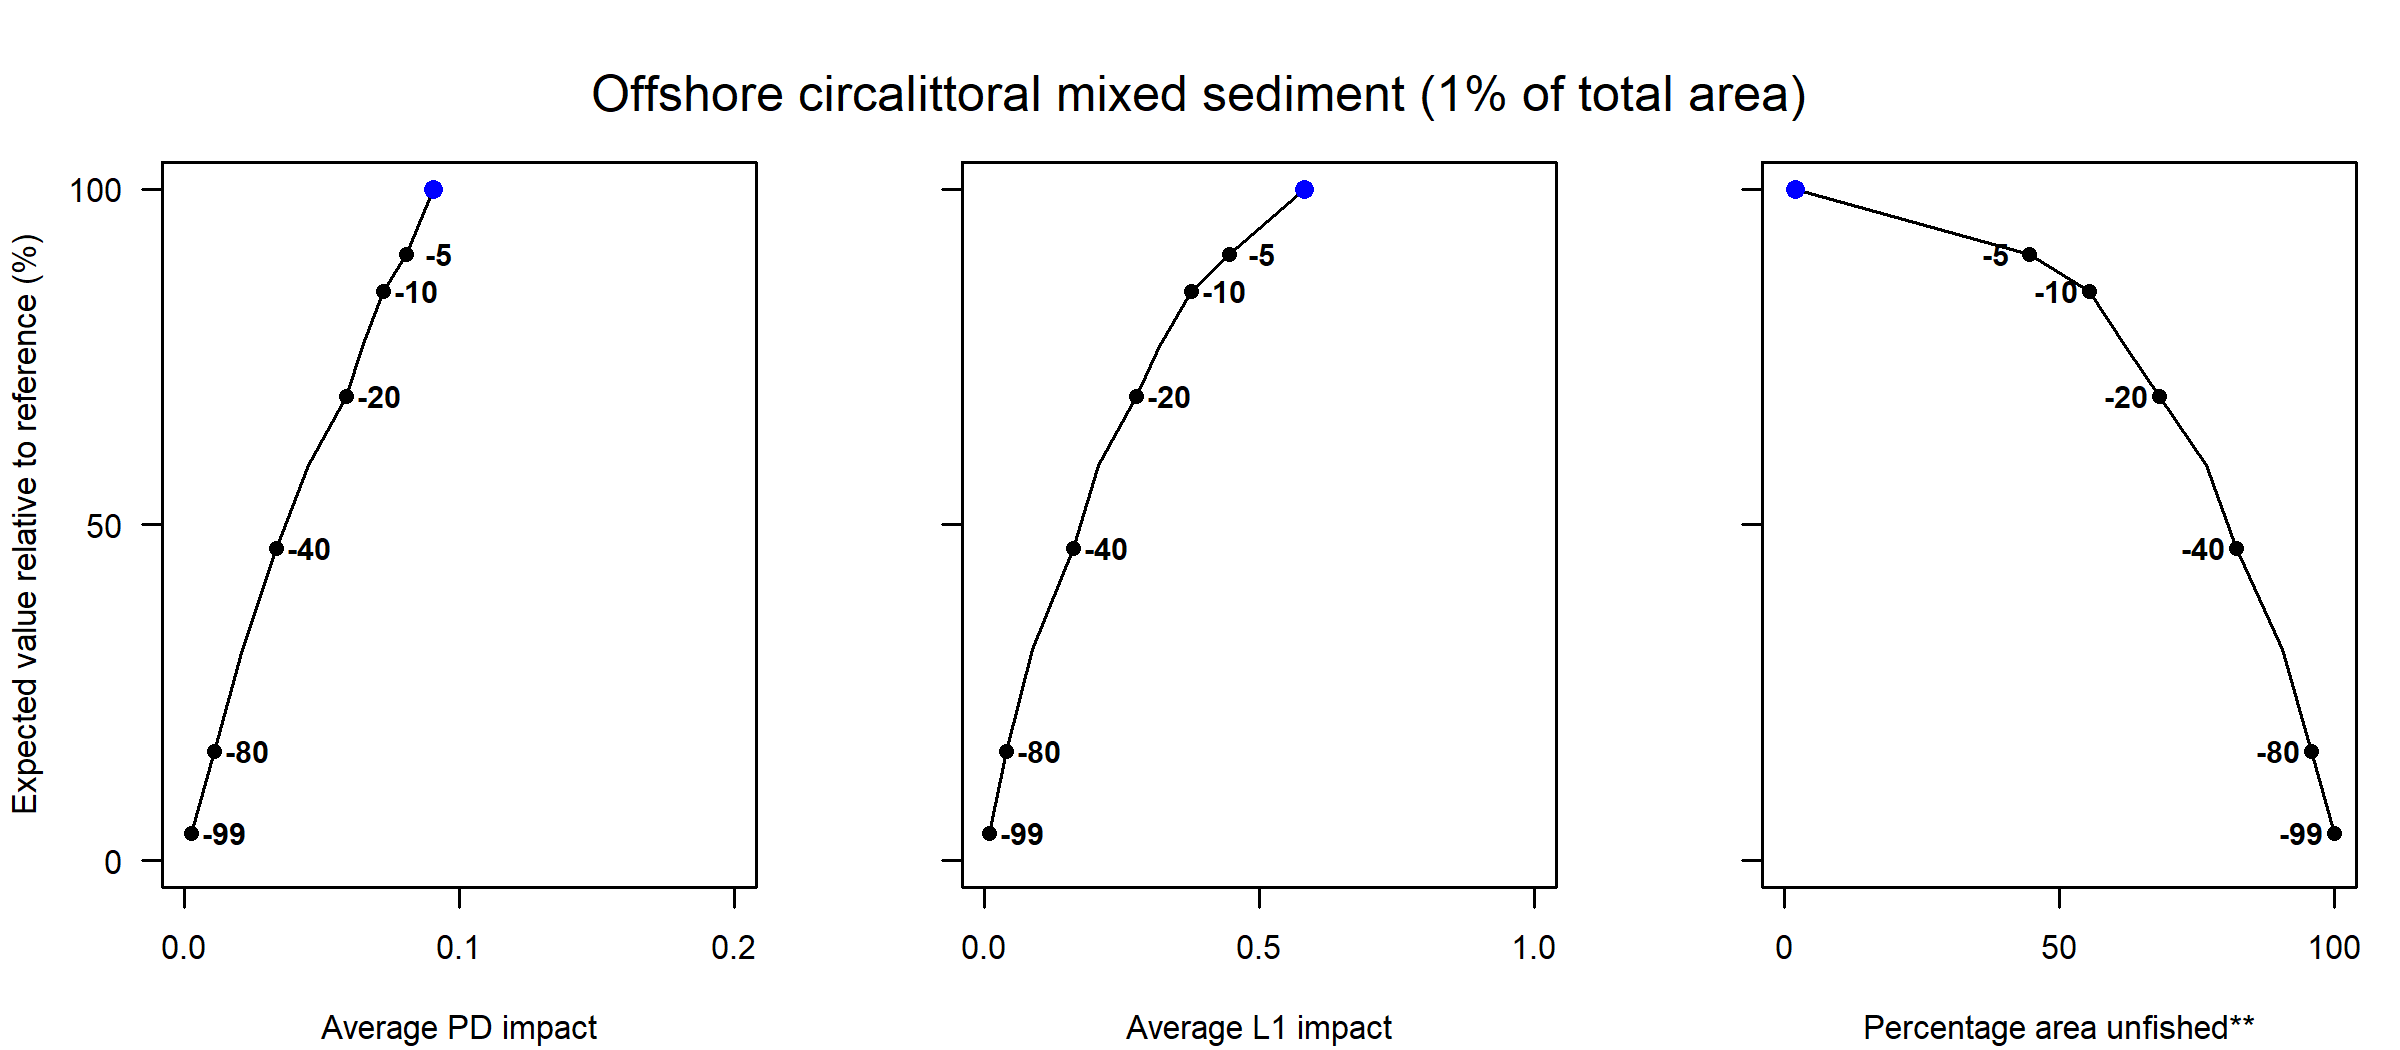

The file beside this chart, header and first rows:
Effort reduction (%), PD impact, L1 impact, Unfished area (%), Decline in value (%), Decline in weight (%)
0, 0.09, 0.58, 2.11, 100, 100
5, 0.08, 0.44, 44.57, 90.31, 91.43
10, 0.07, 0.38, 55.42, 84.84, 83.72
15, 0.06, 0.32, 62.08, 76.51, 74.7
20, 0.06, 0.28, 68.17, 69.19, 66.16
30, 0.05, 0.21, 76.65, 58.8, 58.94
40, 0.03, 0.16, 82.16, 46.55, 50.74
60, 0.02, 0.09, 90.58, 31.46, 37.89
80, 0.01, 0.04, 95.88, 16.28, 13.28
99, 0, 0.01, 100, 4.13, 3.38
